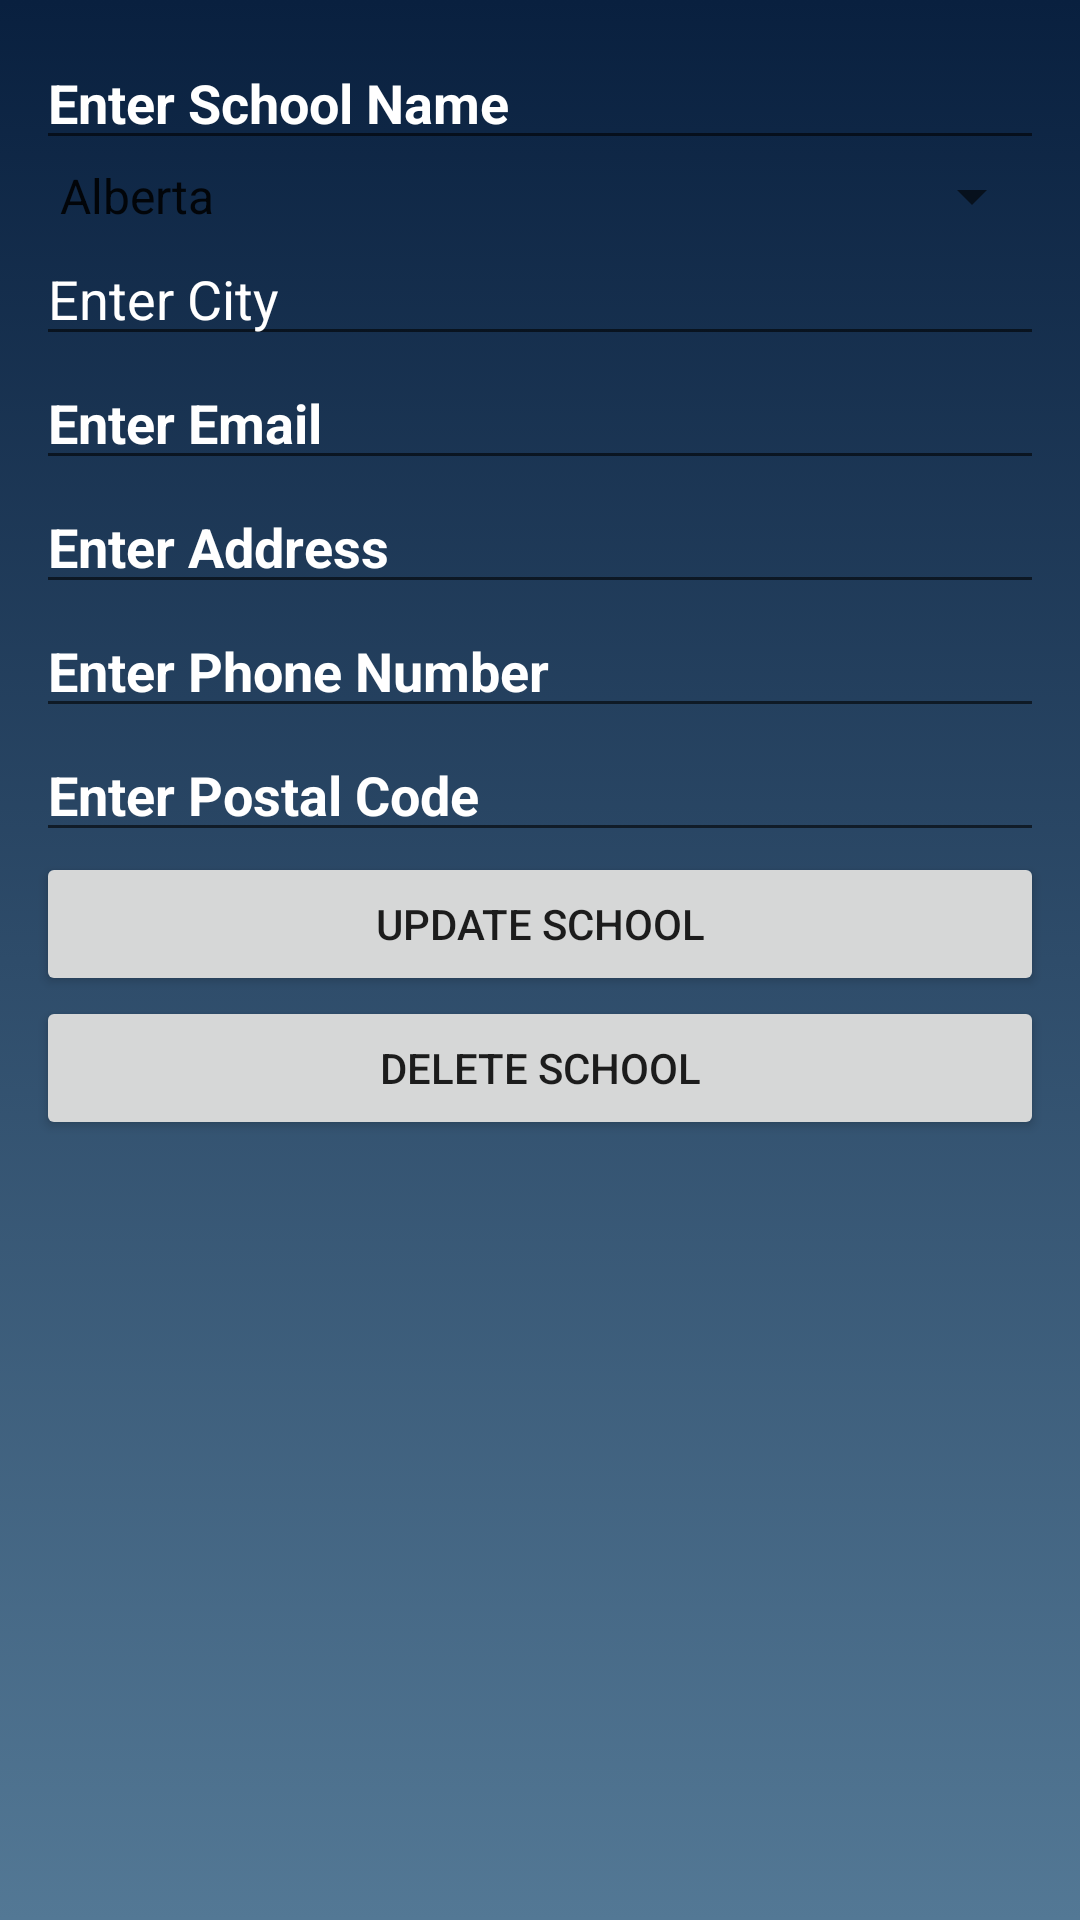

The Android layout XML behind this screen, and the referenced resources:
<!-- AndroidManifest.xml: application theme Theme.RateMyCourse -->
<!-- res/layout/update_dialog.xml -->
<?xml version="1.0" encoding="utf-8"?>
<LinearLayout xmlns:android="http://schemas.android.com/apk/res/android"
    android:layout_width="match_parent"
    android:padding="12dp"
    android:layout_height="match_parent"
    android:orientation="vertical"
    android:background="@drawable/back_round">

    <EditText
        android:id="@+id/updateSchoolName"
        android:textStyle="bold"
        android:hint="@string/school_name"
        android:textColorHint="@color/white"
        android:layout_width="match_parent"
        android:layout_height="wrap_content" />

    <Spinner
        android:id="@+id/updateSpinnerSchool"
        android:layout_width="match_parent"
        android:layout_height="wrap_content"
        android:entries="@array/provinces" />

    <EditText

        android:id="@+id/updateSchoolCity"
        android:hint="@string/school_city"
        android:layout_width="match_parent"
        android:layout_height="wrap_content"
        android:textColorHint="@color/white"/>

    <EditText
        android:id="@+id/updateSchoolEmail"
        android:textStyle="bold"
        android:hint="@string/school_email"
        android:textColorHint="@color/white"
        android:layout_width="match_parent"
        android:layout_height="wrap_content" />

    <EditText
        android:id="@+id/updateSchoolAddress"
        android:textStyle="bold"
        android:hint="@string/school_address"
        android:textColorHint="@color/white"
        android:layout_width="match_parent"
        android:layout_height="wrap_content"/>


    <EditText
        android:id="@+id/updateSchoolPhone"
        android:textStyle="bold"
        android:hint="@string/school_phone"
        android:layout_width="match_parent"
        android:layout_height="wrap_content"
        android:textColorHint="@color/white"/>

    <EditText
        android:id="@+id/updateSchoolPostalCode"
        android:textStyle="bold"
        android:hint="@string/school_postal_code"
        android:textColorHint="@color/white"
        android:layout_width="match_parent"
        android:layout_height="wrap_content" />

    <Button
        android:id="@+id/buttonUpdateSchool"
        android:text="@string/update"
        android:layout_width="match_parent"
        android:layout_height="wrap_content" />

    <Button
        android:id="@+id/buttonDelete"
        android:text="@string/delete"
        android:layout_width="match_parent"
        android:layout_height="wrap_content" />

</LinearLayout>
<!-- resources referenced by this layout -->
<resources>
  <string-array name="provinces">
          string.
          <item>Alberta</item>
          <item>British Columbia</item>
          <item>Manitoba</item>
          <item>New Brunswick</item>
          <item>Newfoundland and Labrador</item>
          <item>Nova Scotia</item>
          <item>Ontario</item>
          <item>Prince Edward Island</item>
          <item>Quebec</item>
          <item>Saskatchewan</item>
      </string-array>
  <!-- drawable back_round (drawable) -->
  <?xml version="1.0" encoding="utf-8"?>
  <selector xmlns:android="http://schemas.android.com/apk/res/android">
  
      <item>
  
  
          <shape>
  
  
              <gradient
                  android:angle="90"
                  android:endColor="#09203f"
                  android:startColor="#537895"
                  android:type="linear" />
  
          </shape>
  
      </item>
  </selector>
  <string name="delete">Delete School</string>
  <string name="school_address">Enter Address</string>
  <string name="school_city">Enter City</string>
  <string name="school_email">Enter Email</string>
  <string name="school_name">Enter School Name</string>
  <string name="school_phone">Enter Phone Number</string>
  <string name="school_postal_code">Enter Postal Code</string>
  <string name="update">Update School</string>
  <style name="Theme.RateMyCourse" parent="Theme.MaterialComponents.DayNight.DarkActionBar">
          
          <item name="colorPrimary">@color/purple_500</item>
          <item name="colorPrimaryVariant">@color/purple_700</item>
          <item name="colorOnPrimary">@color/white</item>
          
          <item name="colorSecondary">@color/teal_200</item>
          <item name="colorSecondaryVariant">@color/teal_700</item>
          <item name="colorOnSecondary">@color/black</item>
          
          <item name="android:statusBarColor" tools:targetApi="l">?attr/colorPrimaryVariant</item>
          
      </style>
  <!-- not gathered from this repository: default colours our renderer supplied (Android Studio template values) -->
  <color name="purple_500">#FF6200EE</color>
  <color name="purple_700">#FF3700B3</color>
  <color name="teal_200">#FF03DAC5</color>
  <color name="teal_700">#FF018786</color>
  <color name="black">#FF000000</color>
  <color name="white">#FFFFFFFF</color>
</resources>
